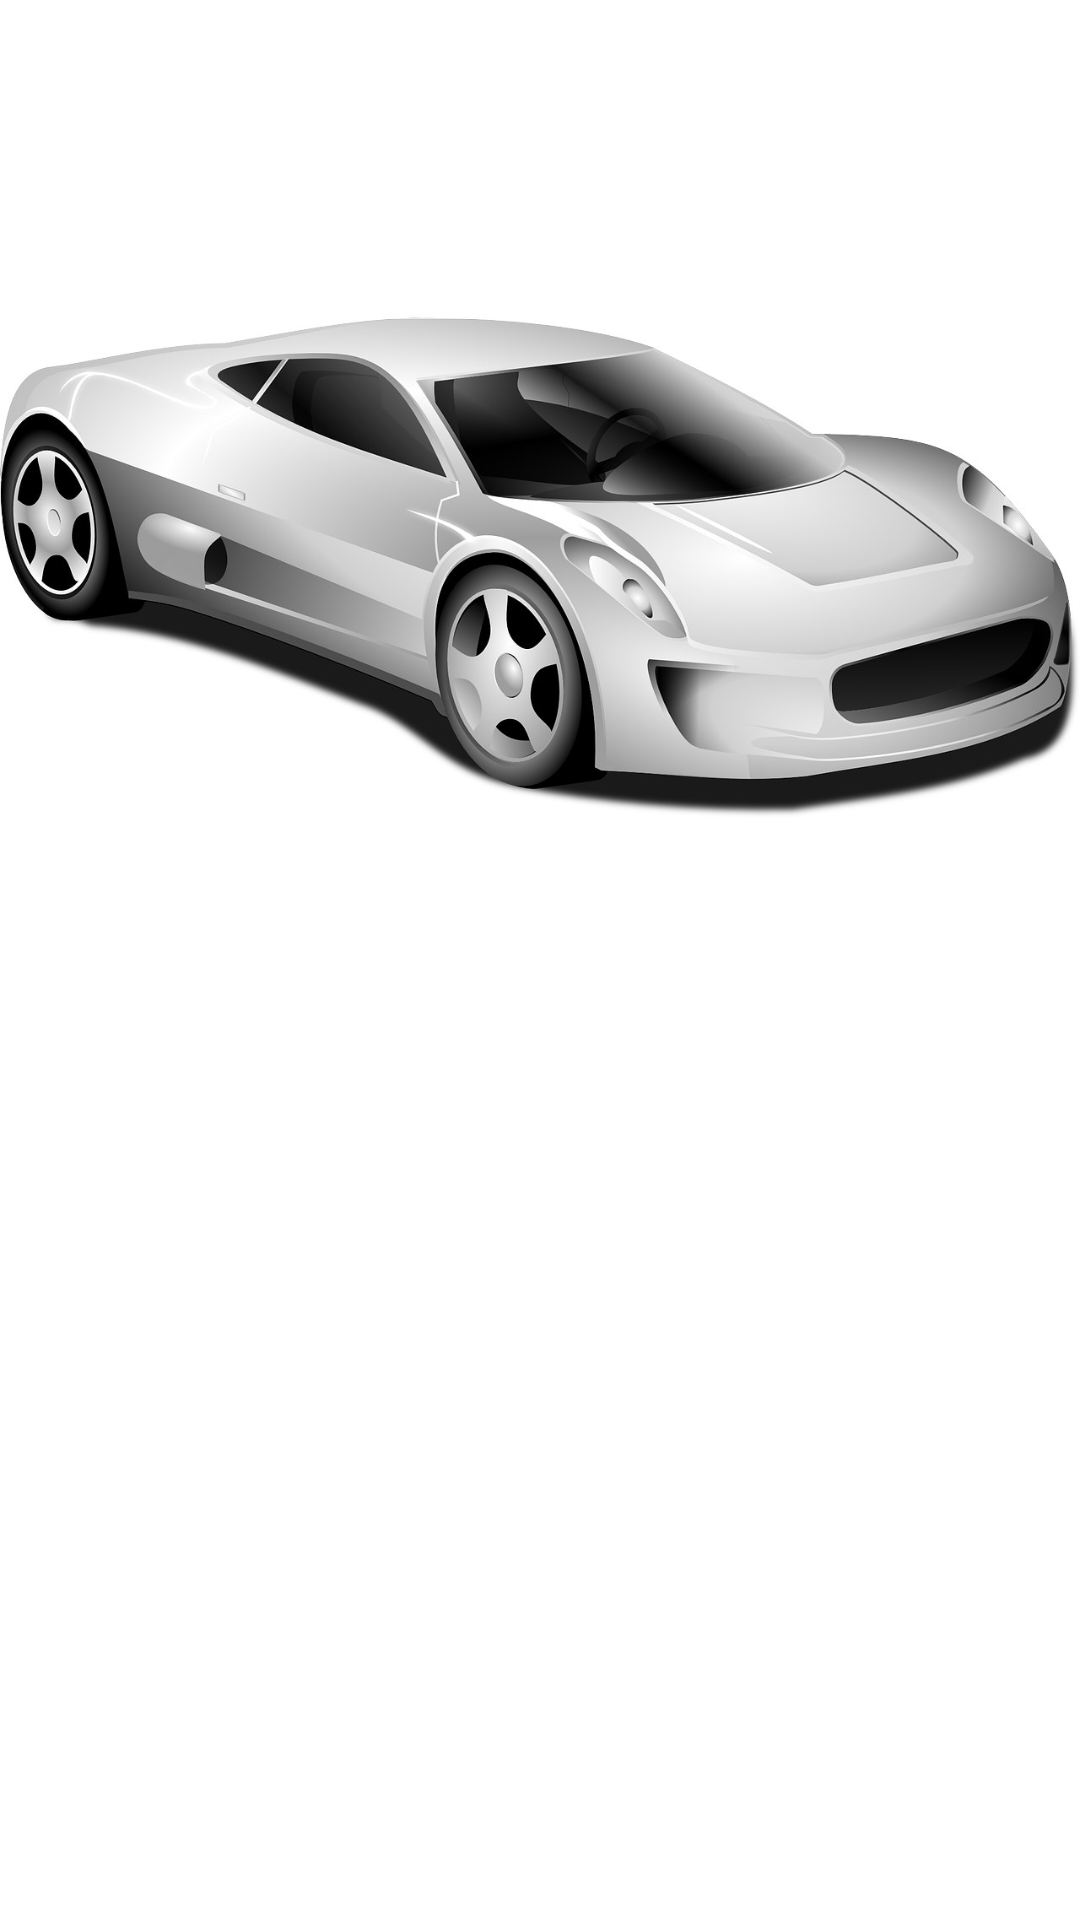

This screen was rendered from an Android layout file. Write that file and the resources it references.
<!-- AndroidManifest.xml: application theme Theme.PSWTestApp -->
<!-- res/layout/fragment_details.xml -->
<?xml version="1.0" encoding="utf-8"?>
<ScrollView xmlns:android="http://schemas.android.com/apk/res/android"
    xmlns:app="http://schemas.android.com/apk/res-auto"
    xmlns:tools="http://schemas.android.com/tools"
    android:layout_width="match_parent"
    android:layout_height="match_parent"
    android:fillViewport="true"
    android:orientation="vertical"
    tools:context=".presentation.details.FragmentDetails">

    <FrameLayout
        android:layout_width="match_parent"
        android:layout_height="wrap_content">

        <ImageButton
            android:id="@+id/settingButton"
            android:layout_width="wrap_content"
            android:layout_height="wrap_content"
            android:layout_gravity="end"
            android:background="@null"
            android:src="@drawable/ic_settings"
            app:tint="@color/purple_500" />

        <LinearLayout
            android:layout_width="match_parent"
            android:layout_height="wrap_content"
            android:orientation="vertical">

            <TextView
                android:id="@+id/brandTextView"
                android:layout_width="wrap_content"
                android:layout_height="wrap_content"
                android:layout_gravity="center"
                android:textAppearance="@style/TextAppearance.Material3.TitleLarge"
                tools:text="BMW" />


            <ImageView
                android:layout_width="wrap_content"
                android:layout_height="300dp"
                android:layout_gravity="center"
                android:layout_marginTop="10dp"
                android:src="@drawable/car" />

            <TextView
                android:id="@+id/manufactureTextView"
                android:layout_width="wrap_content"
                android:layout_height="wrap_content"
                android:layout_marginStart="10dp"
                android:layout_marginTop="10dp"
                android:textAppearance="@style/TextAppearance.AppCompat.Widget.ActionMode.Subtitle"
                tools:text="BERLIN" />

            <TextView
                android:id="@+id/priceTextView"
                android:layout_width="wrap_content"
                android:layout_height="wrap_content"
                android:layout_marginStart="10dp"
                android:layout_marginTop="10dp"
                android:textAppearance="@style/TextAppearance.AppCompat.Widget.ActionMode.Subtitle"
                tools:text="999999999" />

            <TextView
                android:id="@+id/descriptionTextView"
                android:layout_width="wrap_content"
                android:layout_height="wrap_content"
                android:layout_marginStart="10dp"
                android:layout_marginTop="10dp"
                android:textAppearance="@style/TextAppearance.AppCompat.Widget.ActionMode.Subtitle"
                tools:text="dnfsnfiod efiohfuisnfiunsiun fifioerfijfeijfjfoief ifefijedfeoifj feijfdoijidjfoijdiofjiodiojdiojgoidjgiojdiojgoidjgo" />

        </LinearLayout>
    </FrameLayout>


</ScrollView>
<!-- resources referenced by this layout -->
<resources>
  <color name="purple_500">#FF6200EE</color>
  <!-- drawable car: jpg bitmap (drawable, 78404 bytes) -->
  <style name="Theme.PSWTestApp" parent="Theme.MaterialComponents.DayNight.NoActionBar">
          
          <item name="colorPrimary">@color/purple_500</item>
          <item name="colorPrimaryVariant">@color/purple_700</item>
          <item name="colorOnPrimary">@color/white</item>
          
          <item name="colorSecondary">@color/teal_200</item>
          <item name="colorSecondaryVariant">@color/teal_700</item>
          <item name="colorOnSecondary">@color/black</item>
          
          <item name="android:statusBarColor" tools:targetApi="l">?attr/colorPrimaryVariant</item>
          
      </style>
  <color name="purple_700">#FF3700B3</color>
  <color name="white">#FFFFFFFF</color>
  <color name="teal_200">#FF03DAC5</color>
  <color name="teal_700">#FF018786</color>
  <color name="black">#FF000000</color>
</resources>
